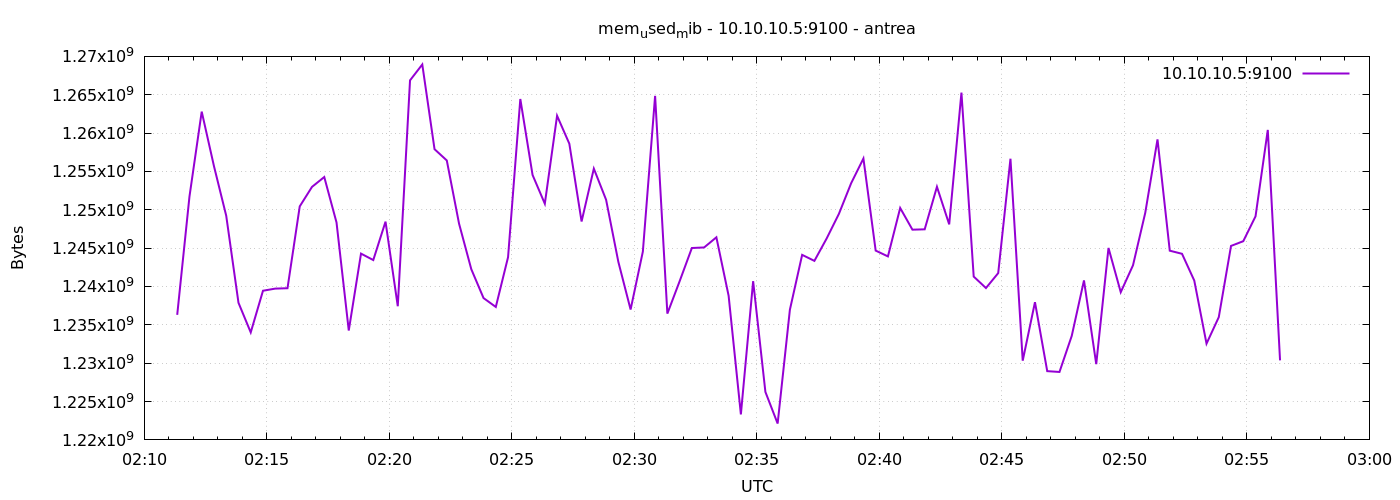

Values plotted in this chart, from the file beside it:
1777169481	1236303872
1777169511	1251725312
1777169541	1262796800
1777169571	1255686144
1777169601	1249218560
1777169631	1237876736
1777169661	1234014208
1777169691	1239445504
1777169721	1239724032
1777169751	1239773184
1777169781	1250447360
1777169811	1252986880
1777169841	1254273024
1777169871	1248350208
1777169901	1234259968
1777169931	1244286976
1777169961	1243447296
1777169991	1248452608
1777170021	1237426176
1777170051	1266876416
1777170081	1268944896
1777170111	1257897984
1777170141	1256431616
1777170171	1248194560
1777170201	1242251264
1777170231	1238487040
1777170261	1237331968
1777170291	1243824128
1777170321	1264443392
1777170351	1254539264
1777170381	1250791424
1777170411	1262260224
1777170441	1258614784
1777170471	1248473088
1777170501	1255366656
1777170531	1251307520
1777170561	1243213824
1777170591	1236996096
1777170621	1244549120
1777170651	1264852992
1777170681	1236463616
1777170711	1240678400
1777170741	1245016064
1777170771	1245089792
1777170801	1246412800
1777170831	1238786048
1777170861	1223323648
1777170891	1240694784
1777170921	1226256384
1777170951	1222131712
1777170981	1236975616
1777171011	1244123136
1777171041	1243340800
1777171071	1246261248
1777171101	1249472512
1777171131	1253470208
1777171161	1256685568
1777171191	1244680192
1777171221	1243922432
1777171251	1250234368
1777171281	1247408128
... 30 more rows
